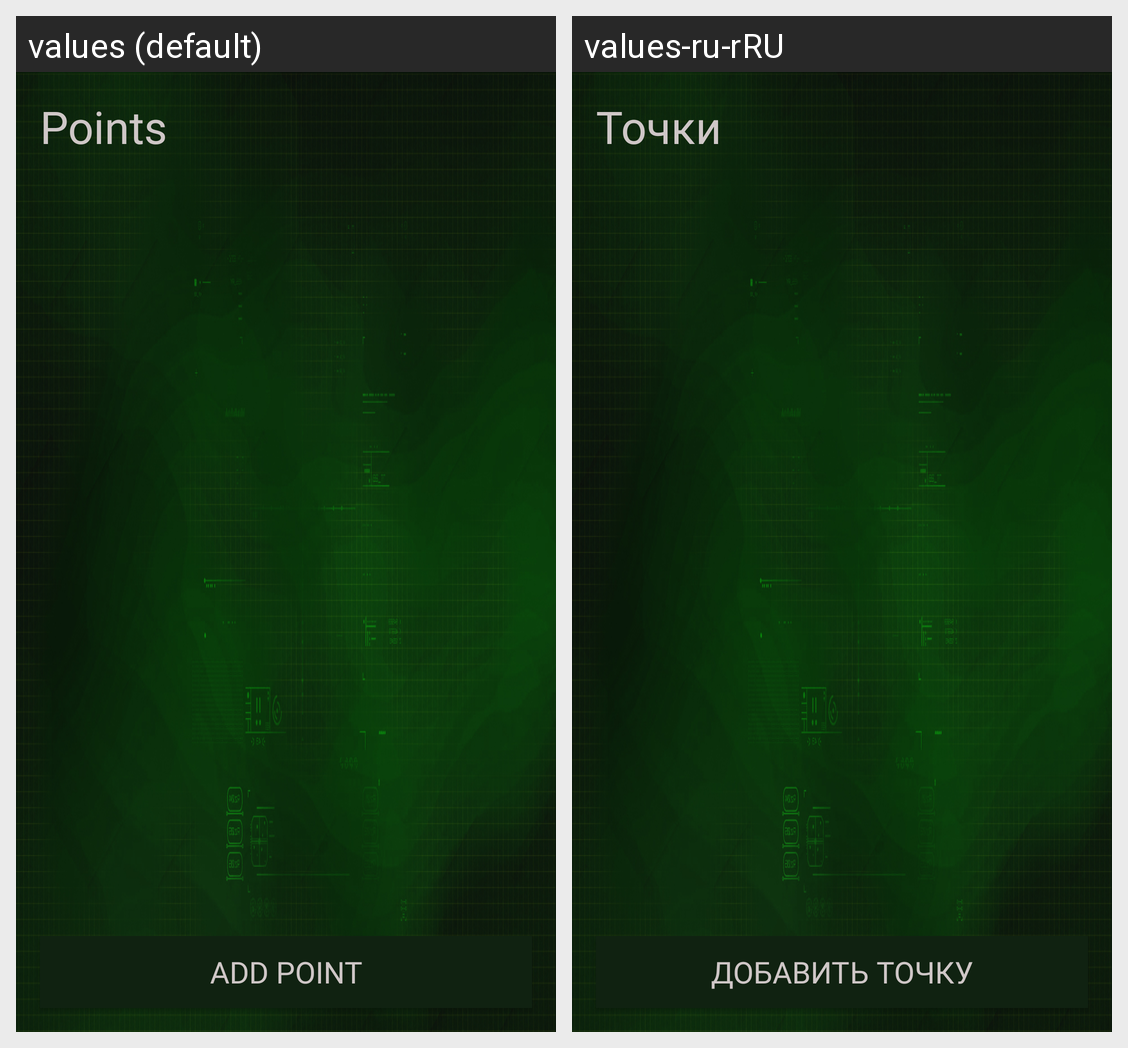

For this localized Android screen grid, give each drawn string resource with its value in every locale shown.
Android screen res/layout/fragment_admin_points.xml rendered under 2 locales, left to right: values (default), values-ru-rRU. Device: Nexus 5 (rendered at 1080×1920; each locale shown at half size, 540×960, under a caption strip naming it); theme AppTheme.
Strings drawn on this screen, with the default value and each locale's value (text and hints the layout hard-codes, and strings that could not be matched under every locale, appear in the picture but are not listed):

points
  values: Points
  values-ru-rRU: Точки

add_point
  values: Add point
  values-ru-rRU: Добавить точку
